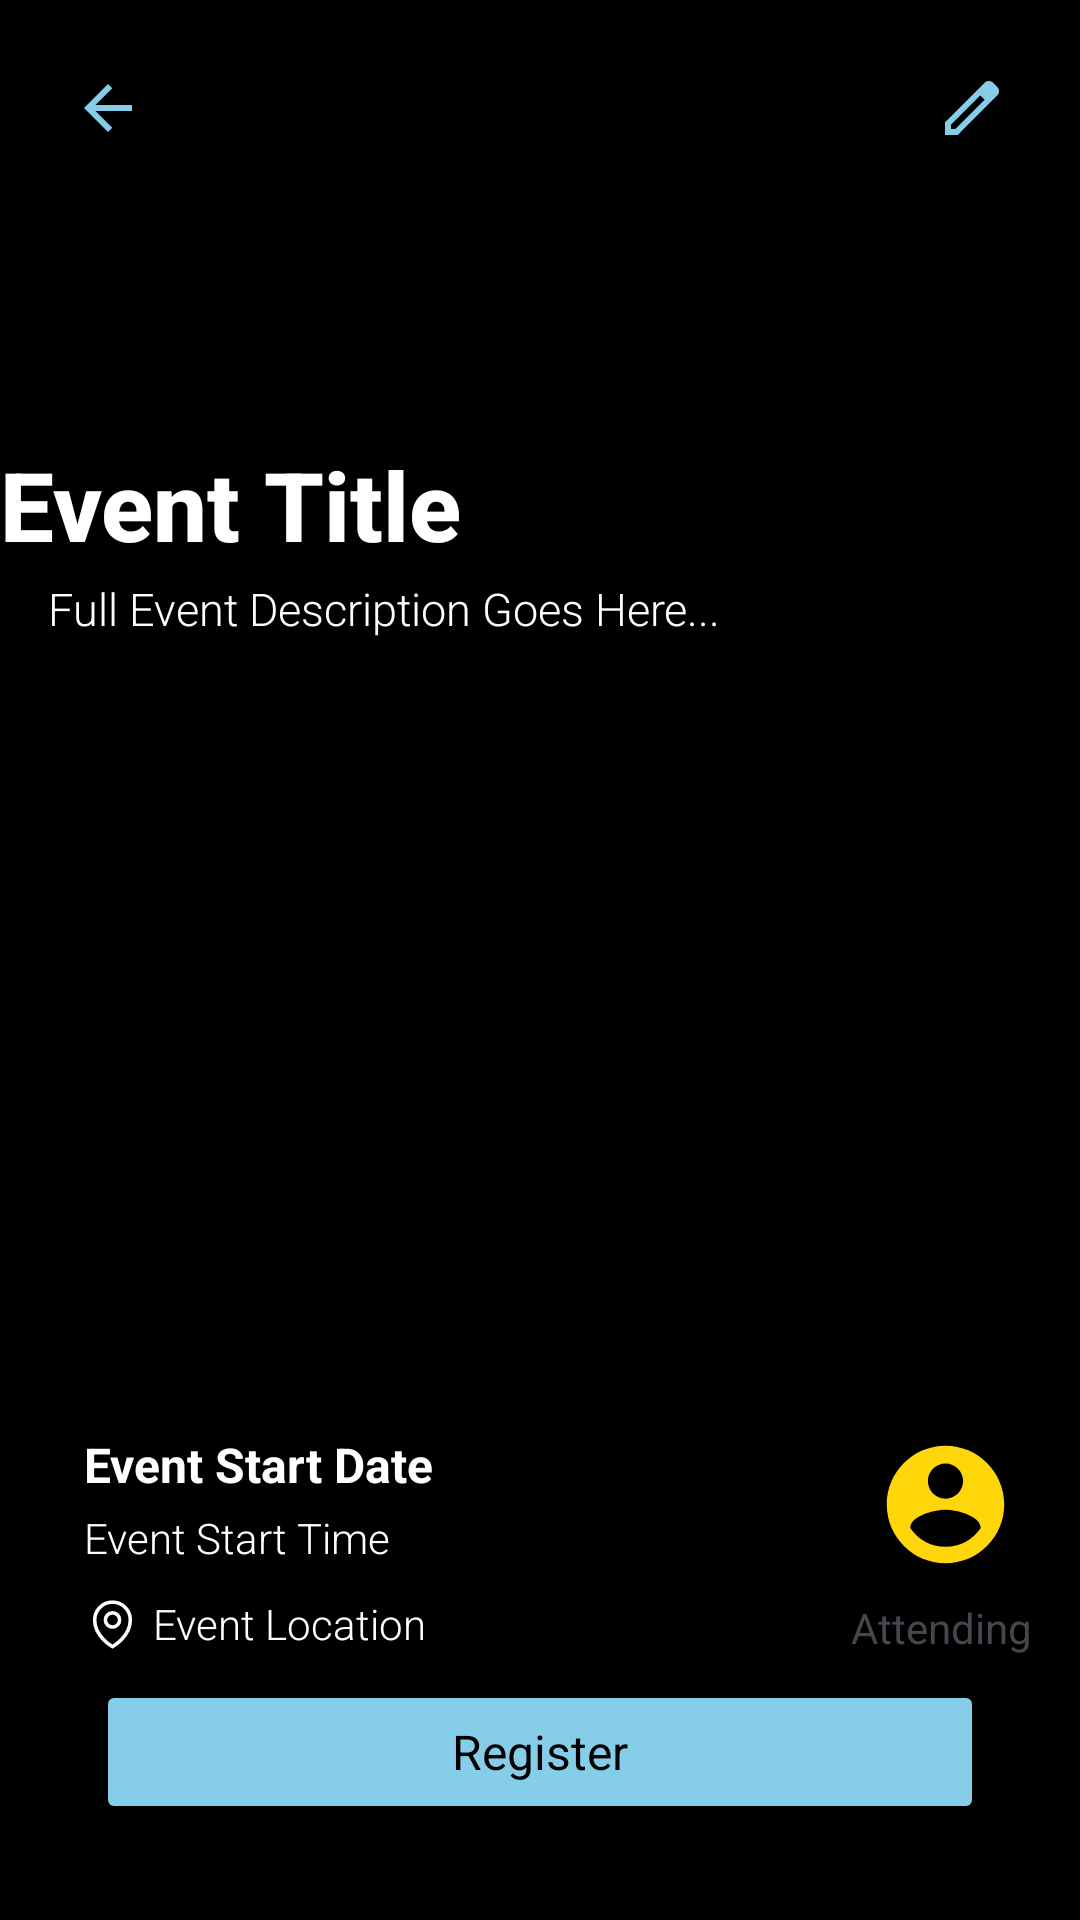

Produce the Android XML layout that renders to this screen, including the resource entries it uses.
<!-- AndroidManifest.xml: application theme Theme.NoStack -->
<!-- res/layout/fragment_attendee_event.xml -->
<?xml version="1.0" encoding="utf-8"?>
<FrameLayout xmlns:android="http://schemas.android.com/apk/res/android"
    xmlns:tools="http://schemas.android.com/tools"
    android:layout_width="match_parent"
    android:layout_height="match_parent"
    xmlns:app="http://schemas.android.com/apk/res-auto"
    tools:context=".views.attendee.AttendeeEvent">

    <androidx.constraintlayout.widget.ConstraintLayout
        android:layout_width="match_parent"
        android:layout_height="match_parent"
        android:background="@color/black">

        <androidx.constraintlayout.widget.ConstraintLayout
            android:id="@+id/eventInfo"
            android:layout_width="0dp"
            android:layout_height="0dp"
            android:layout_marginStart="16dp"
            android:layout_marginEnd="16dp"
            android:layout_marginBottom="8dp"
            app:layout_constraintBottom_toTopOf="@+id/AttendeeEventRegisterButton"
            app:layout_constraintEnd_toEndOf="parent"
            app:layout_constraintStart_toStartOf="parent"
            app:layout_constraintTop_toBottomOf="@+id/AttendeeEventTitleText">

            <TextView
                android:id="@+id/AttendeeEventTimeText"
                android:layout_width="wrap_content"
                android:layout_height="wrap_content"
                android:layout_marginBottom="8dp"
                android:text="Event Start Time"
                android:textAppearance="@style/TextAppearance.AppCompat.Display4"
                android:textColor="@color/white"
                android:textSize="14sp"
                app:layout_constraintBottom_toTopOf="@+id/AttendeeEventLocationIcon"
                app:layout_constraintEnd_toEndOf="@+id/AttendeeEventLocationText"
                app:layout_constraintHorizontal_bias="0.0"
                app:layout_constraintStart_toStartOf="@+id/AttendeeEventLocationIcon" />

            <TextView
                android:id="@+id/AttendeeEventDateText"
                android:layout_width="wrap_content"
                android:layout_height="wrap_content"
                android:layout_marginBottom="4dp"
                android:text="Event Start Date"
                android:textAppearance="@style/TextAppearance.AppCompat.Display1"
                android:textColor="@color/white"
                android:textSize="16sp"
                android:textStyle="bold"
                app:layout_constraintBottom_toTopOf="@+id/AttendeeEventTimeText"
                app:layout_constraintEnd_toEndOf="@+id/AttendeeEventLocationText"
                app:layout_constraintHorizontal_bias="0.0"
                app:layout_constraintStart_toStartOf="@+id/AttendeeEventTimeText" />

            <ImageView
                android:id="@+id/AttendeeEventLocationIcon"
                android:layout_width="19dp"
                android:layout_height="22dp"
                android:layout_marginStart="12dp"
                android:src="@drawable/location_icon"
                app:layout_constraintBottom_toBottomOf="parent"
                app:layout_constraintStart_toStartOf="parent"
                app:tint="@color/white" />

            <TextView
                android:id="@+id/AttendeeEventLocationText"
                android:layout_width="0dp"
                android:layout_height="wrap_content"
                android:layout_marginStart="4dp"
                android:layout_marginEnd="16dp"
                android:text="Event Location"
                android:textAppearance="@style/TextAppearance.AppCompat.Display4"
                android:textColor="@color/white"
                android:textSize="14sp"
                app:layout_constraintBottom_toBottomOf="@+id/AttendeeEventLocationIcon"
                app:layout_constraintEnd_toStartOf="@+id/UsersGoing"
                app:layout_constraintStart_toEndOf="@+id/AttendeeEventLocationIcon"
                app:layout_constraintTop_toTopOf="@+id/AttendeeEventLocationIcon" />

            <ImageView
                android:id="@+id/AttendeeEventUserImage"
                android:layout_width="58dp"
                android:layout_height="47dp"
                android:layout_marginBottom="8dp"
                android:src="@drawable/baseline_account_circle_24"
                app:layout_constraintBottom_toTopOf="@+id/UsersGoing"
                app:layout_constraintEnd_toEndOf="parent" />

            <TextView
                android:id="@+id/UsersGoing"
                android:layout_width="wrap_content"
                android:layout_height="wrap_content"
                android:text="Attending"
                android:textSize="14sp"
                app:layout_constraintBottom_toBottomOf="parent"
                app:layout_constraintEnd_toEndOf="parent" />

            <TextView
                android:id="@+id/AttendeeEventDescriptionText"
                android:layout_width="0dp"
                android:layout_height="0dp"
                android:layout_marginTop="8dp"
                android:layout_marginBottom="8dp"
                android:text="Full Event Description Goes Here..."
                android:textAppearance="@style/TextAppearance.AppCompat.Display4"
                android:textColor="@color/white"
                android:textSize="15sp"
                app:layout_constraintBottom_toTopOf="@+id/AttendeeEventDateText"
                app:layout_constraintEnd_toEndOf="parent"
                app:layout_constraintHorizontal_bias="0.0"
                app:layout_constraintStart_toStartOf="parent"
                app:layout_constraintTop_toBottomOf="@+id/eventDateTime" />

            <androidx.constraintlayout.widget.ConstraintLayout
                android:id="@+id/eventDateTime"
                android:layout_width="0dp"
                android:layout_height="0dp"
                app:layout_constraintBottom_toBottomOf="@id/AttendeeEventTitleText"
                app:layout_constraintEnd_toEndOf="parent"
                app:layout_constraintStart_toStartOf="parent" />

        </androidx.constraintlayout.widget.ConstraintLayout>

        <ImageView
            android:id="@+id/AttendeeEventImage"
            android:layout_width="0dp"
            android:layout_height="175dp"
            android:scaleType="fitCenter"
            android:src="@drawable/baseline_image_24"
            app:layout_constraintEnd_toEndOf="parent"
            app:layout_constraintHorizontal_bias="1.0"
            app:layout_constraintStart_toStartOf="parent"
            app:layout_constraintTop_toTopOf="parent" />

        <Button
            android:id="@+id/AttendeeEventRegisterButton"
            android:layout_width="0dp"
            android:layout_height="wrap_content"
            android:layout_marginStart="32dp"
            android:layout_marginEnd="32dp"
            android:layout_marginBottom="32dp"
            android:backgroundTint="@color/SignInUpTextColor"
            android:text="Register"
            android:textAppearance="@style/TextAppearance.AppCompat.Display3"
            android:textColor="@color/black"
            android:textSize="16sp"
            app:layout_constraintBottom_toBottomOf="parent"
            app:layout_constraintEnd_toEndOf="parent"
            app:layout_constraintHorizontal_bias="0.0"
            app:layout_constraintStart_toStartOf="parent" />

        <com.google.android.material.floatingactionbutton.FloatingActionButton
            android:id="@+id/backButton"
            android:layout_width="wrap_content"
            android:layout_height="wrap_content"
            android:layout_marginStart="8dp"
            android:layout_marginTop="8dp"
            android:backgroundTint="@color/black"
            android:clickable="true"
            android:focusable="true"
            android:importantForAccessibility="no"
            android:scaleType="fitXY"
            app:borderWidth="0dp"
            app:layout_constraintEnd_toEndOf="parent"
            app:layout_constraintHorizontal_bias="0.0"
            app:layout_constraintStart_toStartOf="parent"
            app:layout_constraintTop_toTopOf="parent"
            app:srcCompat="@drawable/outline_arrow_back_24"
            app:tint="@color/SignInUpTextColor" />

        <com.google.android.material.floatingactionbutton.FloatingActionButton
            android:id="@+id/editButton"
            android:layout_width="wrap_content"
            android:layout_height="wrap_content"
            android:layout_marginStart="8dp"
            android:layout_marginTop="8dp"
            android:layout_marginEnd="8dp"
            android:backgroundTint="@color/black"
            android:clickable="true"
            android:focusable="true"
            android:importantForAccessibility="no"
            app:borderWidth="0dp"
            app:layout_constraintEnd_toEndOf="parent"
            app:layout_constraintHorizontal_bias="1.0"
            app:layout_constraintStart_toStartOf="parent"
            app:layout_constraintTop_toTopOf="parent"
            app:srcCompat="@drawable/outline_edit_24"
            app:tint="@color/SignInUpTextColor" />

        <ImageView
            android:id="@+id/backgroundGradiant"
            android:layout_width="0dp"
            android:layout_height="0dp"
            android:backgroundTint="@color/SignInUpTextColor"
            android:scaleType="fitXY"
            android:src="@drawable/transparent_gradiant_background"
            app:layout_constraintBottom_toBottomOf="@+id/AttendeeEventImage"
            app:layout_constraintEnd_toEndOf="parent"
            app:layout_constraintStart_toStartOf="@+id/AttendeeEventImage"
            app:layout_constraintTop_toTopOf="@+id/AttendeeEventImage" />

        <TextView

            android:id="@+id/AttendeeEventTitleText"
            android:layout_width="361dp"
            android:layout_height="38dp"
            android:layout_marginStart="8dp"
            android:layout_marginEnd="8dp"
            android:layout_marginBottom="-10dp"
            android:text="Event Title"
            android:textAppearance="@style/TextAppearance.AppCompat.Body2"
            android:textColor="@color/white"
            android:textSize="32sp"
            android:textStyle="bold"
            app:layout_constraintBottom_toBottomOf="@+id/AttendeeEventImage"
            app:layout_constraintEnd_toEndOf="@+id/eventInfo"
            app:layout_constraintStart_toStartOf="@+id/eventInfo" />

    </androidx.constraintlayout.widget.ConstraintLayout>


</FrameLayout>
<!-- resources referenced by this layout -->
<resources>
  <color name="SignInUpTextColor">#86CDEA</color>
  <color name="black">#FF000000</color>
  <color name="white">#FFFFFFFF</color>
  <!-- drawable baseline_account_circle_24 (drawable) -->
  <vector android:height="24dp" android:tint="#FFD60A"
      android:viewportHeight="24" android:viewportWidth="24"
      android:width="24dp" xmlns:android="http://schemas.android.com/apk/res/android">
      <path android:fillColor="@android:color/white" android:pathData="M12,2C6.48,2 2,6.48 2,12s4.48,10 10,10 10,-4.48 10,-10S17.52,2 12,2zM12,5c1.66,0 3,1.34 3,3s-1.34,3 -3,3 -3,-1.34 -3,-3 1.34,-3 3,-3zM12,19.2c-2.5,0 -4.71,-1.28 -6,-3.22 0.03,-1.99 4,-3.08 6,-3.08 1.99,0 5.97,1.09 6,3.08 -1.29,1.94 -3.5,3.22 -6,3.22z"/>
  </vector>
  <!-- drawable location_icon (drawable) -->
  <vector xmlns:android="http://schemas.android.com/apk/res/android"
      android:width="24dp"
      android:height="24dp"
      android:viewportWidth="24"
      android:viewportHeight="24">
    <path
        android:pathData="M15,10.5a3,3 0,1 1,-6 0,3 3,0 0,1 6,0Z"
        android:strokeLineJoin="round"
        android:strokeWidth="1.5"
        android:fillColor="#00000000"
        android:strokeColor="#ffffff"
        android:strokeLineCap="round"/>
    <path
        android:pathData="M19.5,10.5c0,7.142 -7.5,11.25 -7.5,11.25S4.5,17.642 4.5,10.5a7.5,7.5 0,1 1,15 0Z"
        android:strokeLineJoin="round"
        android:strokeWidth="1.5"
        android:fillColor="#00000000"
        android:strokeColor="#ffffff"
        android:strokeLineCap="round"/>
  </vector>
  <!-- drawable outline_arrow_back_24 (drawable) -->
  <vector xmlns:android="http://schemas.android.com/apk/res/android" android:autoMirrored="true" android:height="24dp" android:tint="#FFD60A" android:viewportHeight="960" android:viewportWidth="960" android:width="24dp">
        
      <path android:fillColor="@android:color/white" android:pathData="M313,520L537,744L480,800L160,480L480,160L537,216L313,440L800,440L800,520L313,520Z"/>
      
  </vector>
  <!-- drawable outline_edit_24 (drawable) -->
  <vector xmlns:android="http://schemas.android.com/apk/res/android" android:height="24dp" android:tint="#FFD60A" android:viewportHeight="960" android:viewportWidth="960" android:width="24dp">
        
      <path android:fillColor="@android:color/white" android:pathData="M200,760L257,760L648,369L591,312L200,703L200,760ZM120,840L120,670L648,143Q660,132 674.5,126Q689,120 705,120Q721,120 736,126Q751,132 762,144L817,200Q829,211 834.5,226Q840,241 840,256Q840,272 834.5,286.5Q829,301 817,313L290,840L120,840ZM760,256L760,256L704,200L704,200L760,256ZM619,341L591,312L591,312L648,369L648,369L619,341Z"/>
      
  </vector>
  <!-- drawable transparent_gradiant_background: png bitmap (drawable, 640225 bytes) -->
  <style name="Theme.NoStack" parent="Base.Theme.NoStack" />
  <style name="Base.Theme.NoStack" parent="Theme.Material3.DayNight.NoActionBar">
          font-family: 'Poppins';
          
          
          <item name="android:statusBarColor">@color/black</item>
          <item name="colorAccent">@color/SignUpInMenuColor</item>
          <item name="android:windowBackground">@color/SignInUpTextColor</item>
      </style>
  <color name="SignUpInMenuColor">#252525</color>
</resources>
